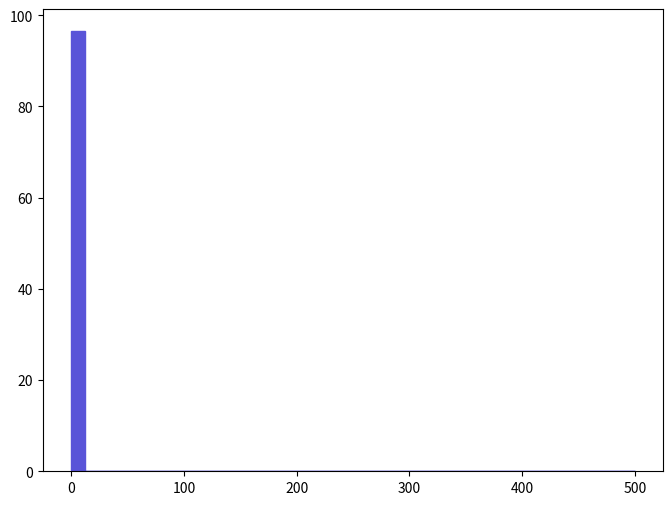

Write Python code to recreate this figure. (Note: this script raises an exception after producing the figure.)
def selection_0():

    # Library import
    import numpy
    import matplotlib
    import matplotlib.pyplot   as plt
    import matplotlib.gridspec as gridspec

    # Library version
    matplotlib_version = matplotlib.__version__
    numpy_version      = numpy.__version__

    # Histo binning
    xBinning = numpy.linspace(0.0,500.0,41,endpoint=True)

    # Creating data sequence: middle of each bin
    xData = numpy.array([6.25,18.75,31.25,43.75,56.25,68.75,81.25,93.75,106.25,118.75,131.25,143.75,156.25,168.75,181.25,193.75,206.25,218.75,231.25,243.75,256.25,268.75,281.25,293.75,306.25,318.75,331.25,343.75,356.25,368.75,381.25,393.75,406.25,418.75,431.25,443.75,456.25,468.75,481.25,493.75])

    # Creating weights for histo: y1_THT_0
    y1_THT_0_weights = numpy.array([96.49231,0.0,0.0,0.0,0.0,0.0,0.0,0.0,0.0,0.0,0.0,0.0,0.0,0.0,0.0,0.0,0.0,0.0,0.0,0.0,0.0,0.0,0.0,0.0,0.0,0.0,0.0,0.0,0.0,0.0,0.0,0.0,0.0,0.0,0.0,0.0,0.0,0.0,0.0,0.0])

    # Creating a new Canvas
    fig   = plt.figure(figsize=(8,6),dpi=80)
    frame = gridspec.GridSpec(1,1)
    pad   = fig.add_subplot(frame[0])

    # Creating a new Stack
    pad.hist(x=xData, bins=xBinning, weights=y1_THT_0_weights,\
             label="$unweighted\_events$", histtype="stepfilled", rwidth=1.0,\
             color="#5954d8", edgecolor="#5954d8", linewidth=1, linestyle="solid",\
             bottom=None, cumulative=False, normed=False, align="mid", orientation="vertical")


    # Axis
    plt.rc('text',usetex=False)
    plt.xlabel(r"$H_{T}$ $(GeV)$ ",\
               fontsize=16,color="black")
    plt.ylabel(r"$\mathrm{Events}$ $(\mathcal{L}_{\mathrm{int}} = 10\ \mathrm{fb}^{-1})$ ",\
               fontsize=16,color="black")

    # Boundary of y-axis
    ymax=(y1_THT_0_weights).max()*1.1
    #ymin=0 # linear scale
    ymin=min([x for x in (y1_THT_0_weights) if x])/100. # log scale
    plt.gca().set_ylim(ymin,ymax)

    # Log/Linear scale for X-axis
    plt.gca().set_xscale("linear")
    #plt.gca().set_xscale("log",nonposx="clip")

    # Log/Linear scale for Y-axis
    #plt.gca().set_yscale("linear")
    plt.gca().set_yscale("log",nonposy="clip")

    # Saving the image
    plt.savefig('../../HTML/MadAnalysis5job_0/selection_0.png')
    plt.savefig('../../PDF/MadAnalysis5job_0/selection_0.png')
    plt.savefig('../../DVI/MadAnalysis5job_0/selection_0.eps')

# Running!
if __name__ == '__main__':
    selection_0()
